Run: headless pygame with SDL's dummy video driver; simulated clock (each Clock.tick advances the game by its frame time, no real sleeping); random seed 0; keys injected as events and as key.get_pressed() state; mouse plan: one left click at the window centre at the start of phase 2, then a move to the lower-right quarter at the start of phase 3.
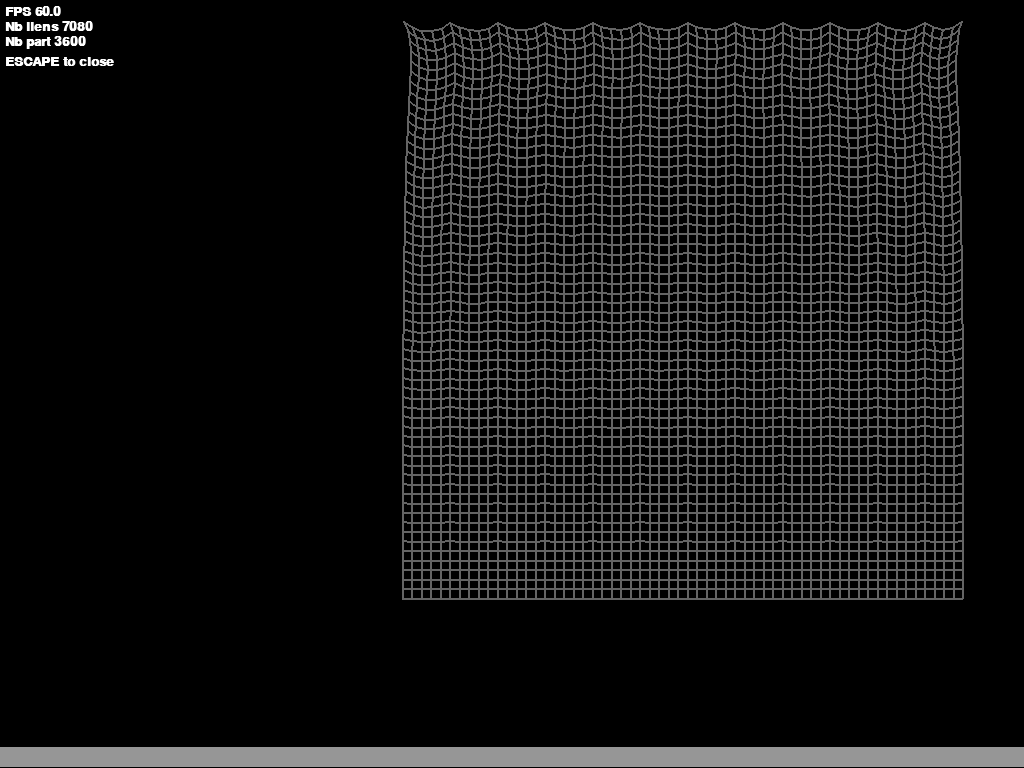
Frame 1 of 4 · flips 1–60 · no input
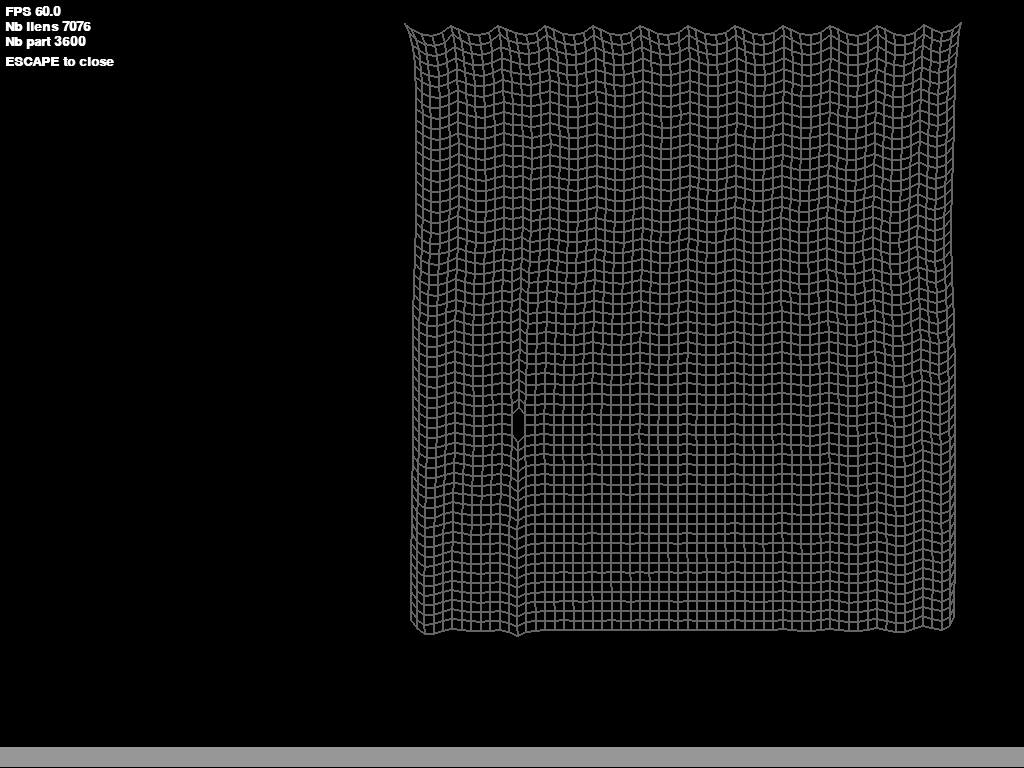
Frame 2 of 4 · flips 61–180 · clicked the window centre · tapped SPACE, RETURN · held RIGHT (→), D
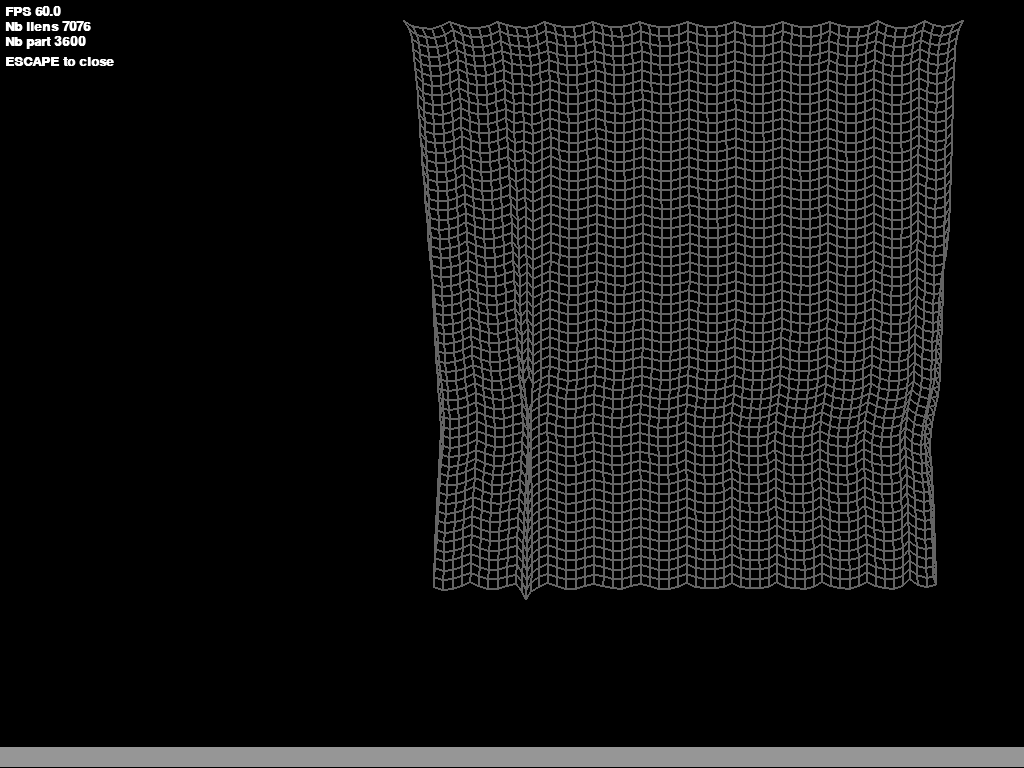
Frame 3 of 4 · flips 181–300 · moved the mouse to the lower-right quarter · held DOWN (↓), S
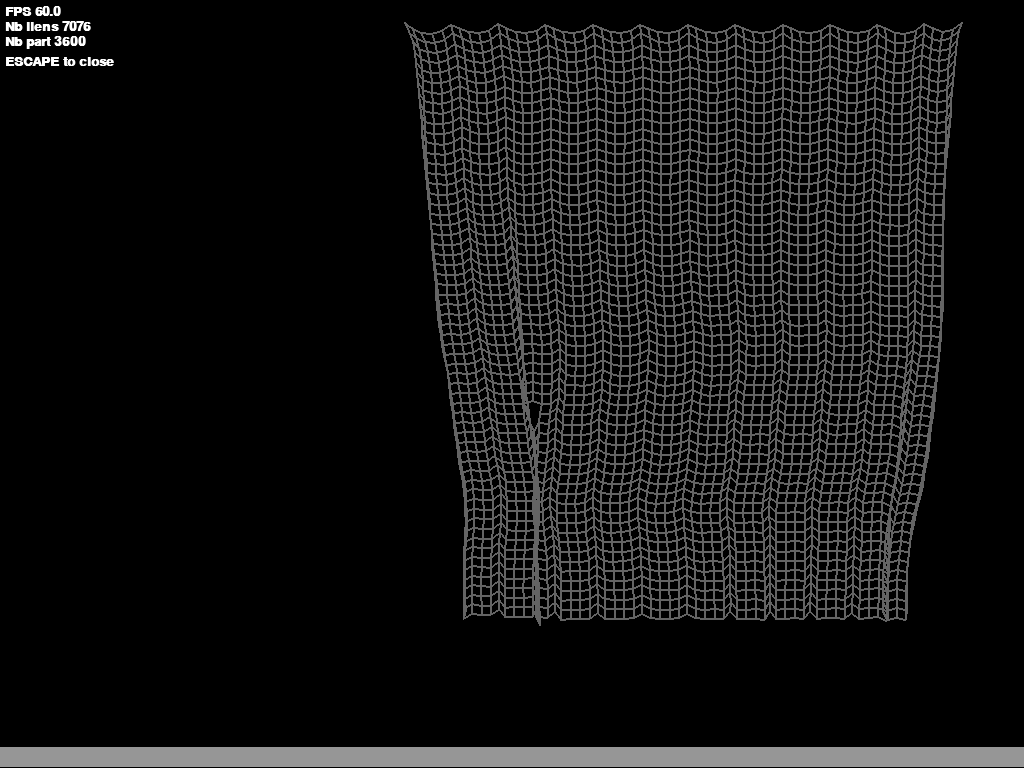
Frame 4 of 4 · flips 301–420 · held LEFT (←), A, UP (↑), W

The pygame program that drew these frames:

import pygame as py
from math import *
py.init()
R,Y=1365,765
screen=py.display.set_mode((R,Y),py.FULLSCREEN)
clock=py.time.Clock()
running=True
gravityY=0.01
py.display.set_caption("Tissu")
gravityX=0
Z=0
font=py.font.SysFont("Calibri",20,bold=True)
Bal=[];RES=[]
Rplace=[]
contrainte="R"
F=1;ADD=1
fps=120
Iteration=0
Espacement=20
def getgrid():
    grid=[[[]for i in range(ceil(R/Espacement))]for w in range(ceil(Y/Espacement))]
    for k,(i1,i2,d) in enumerate(RES):
        for b in [Bal[i1],Bal[i2]]:
            Px,Py=int(b.x//Espacement),int(b.y//Espacement)
            grid[Py][Px]+=[k]
    return grid
grid=getgrid()
class particle():
    def __init__(self,x,y,c,Z,move):
        self.x=x;self.y=y;self.c=c;self.Z=Z
        self.x1,self.y1=x,y
        self.immobile=move
    def depla(self):
        if self.immobile:
            self.x,self.y=self.x1,self.y1
            return
        self.x,self.y,self.x1,self.y1=(1+F)*self.x-F*self.x1+gravityX,self.y*(1+F)-F*self.y1+gravityY,self.x,self.y
    def contrainteR(self):
        if self.immobile:return
        self.x=min(max(0,self.x),R)
        self.y=min(max(0,self.y),Y-20)
def suppr(x,y,r):
    Px,Py=int(x//Espacement),int(y//Espacement)
    Rt=[]
    for dx in[-1,0,1]:
        for dy in[-1,0,1]:
            if 0<=Px+dx<R//Espacement and 0<=Py+dy<Y//Espacement:
                Rt+=grid[Py+dy][Px+dx]
    Rt=list(set(Rt))
    Rt=sorted(Rt,key=lambda i:0-i)
    for i in Rt:
        i1,i2,dd=RES[i]
        x1,y1=Bal[i1].x,Bal[i1].y
        x2,y2=Bal[i2].x,Bal[i2].y
        miX,maX,miY,maY=min(x1,x2)-r,max(x1,x2)+r,min(y1,y2)-r,max(y1,y2)+r
        if miX<x<maX and miY<y<maY:#boite englobante
            le=sqrt((x1-x2)**2+(y1-y2)**2);Nor=(-(y1-y2)/le,(x1-x2)/le);V=(x-x1,y-y1);Dis=V[0]*Nor[0]+V[1]*Nor[1];Nor2=((x1-x2)/le,(y1-y2)/le);Dec=V[0]*Nor2[0]+V[1]*Nor2[1]
            if abs(Dis)<=r and -le<Dec+r<2*r:
                RES.pop(i)
    return RES
T=60
Dist=9.5
D=(R-(T-1)*Dist)/2
def init():
    RES,Bal=[],[]
    for j in range(T):
        for i in range(T):
            Bal+=[particle(D+i*Dist,20+Dist*j,(255,255,255),i*T+j, (j==0 and (i%5==0 or i==T-1)) )]
            if j!=T-1:
                RES.append([i+T*j,i+T*j+T,Dist])
            if i!=T-1:
                RES.append([i+T*j,i+T*j+1,Dist])
    return Bal,RES
Bal,RES=init()
def pr():
    py.draw.rect(screen,(150,150,150),(0,Y-18,R,20))
    for l in RES:
        b0,b1=Bal[l[0]],Bal[l[1]]
        py.draw.line(screen,(100,100,100),(b0.x,b0.y),(b1.x,b1.y),2)
    screen.blit(font.render("FPS "+str(fps),True,(255,255,255)),(5,5))
    screen.blit(font.render("Nb liens "+str(len(RES)),True,(255,255,255)),(5,20))
    screen.blit(font.render("Nb part "+str(len(Bal)),True,(255,255,255)),(5,35))
    screen.blit(font.render("ESCAPE to close",True,(255,255,255)),(5,55))
def simulate():
    for b in Bal:
        b.depla()
    for i in range(len(RES)-1,-1,-1):
        i1,i2,d=RES[i]
        b1,b2=Bal[i1],Bal[i2]
        dx,dy=b2.x-b1.x,b2.y-b1.y
        Ad=sqrt(dx**2+dy**2)
        if Ad>2.7*d:
            RES.pop(i)
        else:
            Dd=-(d-Ad)/(2*Ad)
            Dx=Dd*dx;Dy=Dd*dy
            b1.x+=Dx;b1.y+=Dy
            b2.x-=Dx;b2.y-=Dy
    for b in Bal:
        b.contrainteR()
while running:
    xs,ys=py.mouse.get_pos()
    for event in py.event.get():
        if event.type==py.QUIT:
            running=False
        elif event.type==py.KEYDOWN:
            if event.key==py.K_SPACE:Bal,RES=init()
            if event.key==py.K_ESCAPE:running=False
    screen.fill("black")
    pr()
    if py.mouse.get_pressed()[0]:
        grid=getgrid()
        RES=suppr(xs,ys,5)
        py.draw.circle(screen,(255,0,0),(xs,ys),10,2)
    py.display.flip()
    simulate()
    clock.tick(60)
    fps=round(clock.get_fps(),1)
py.quit()
